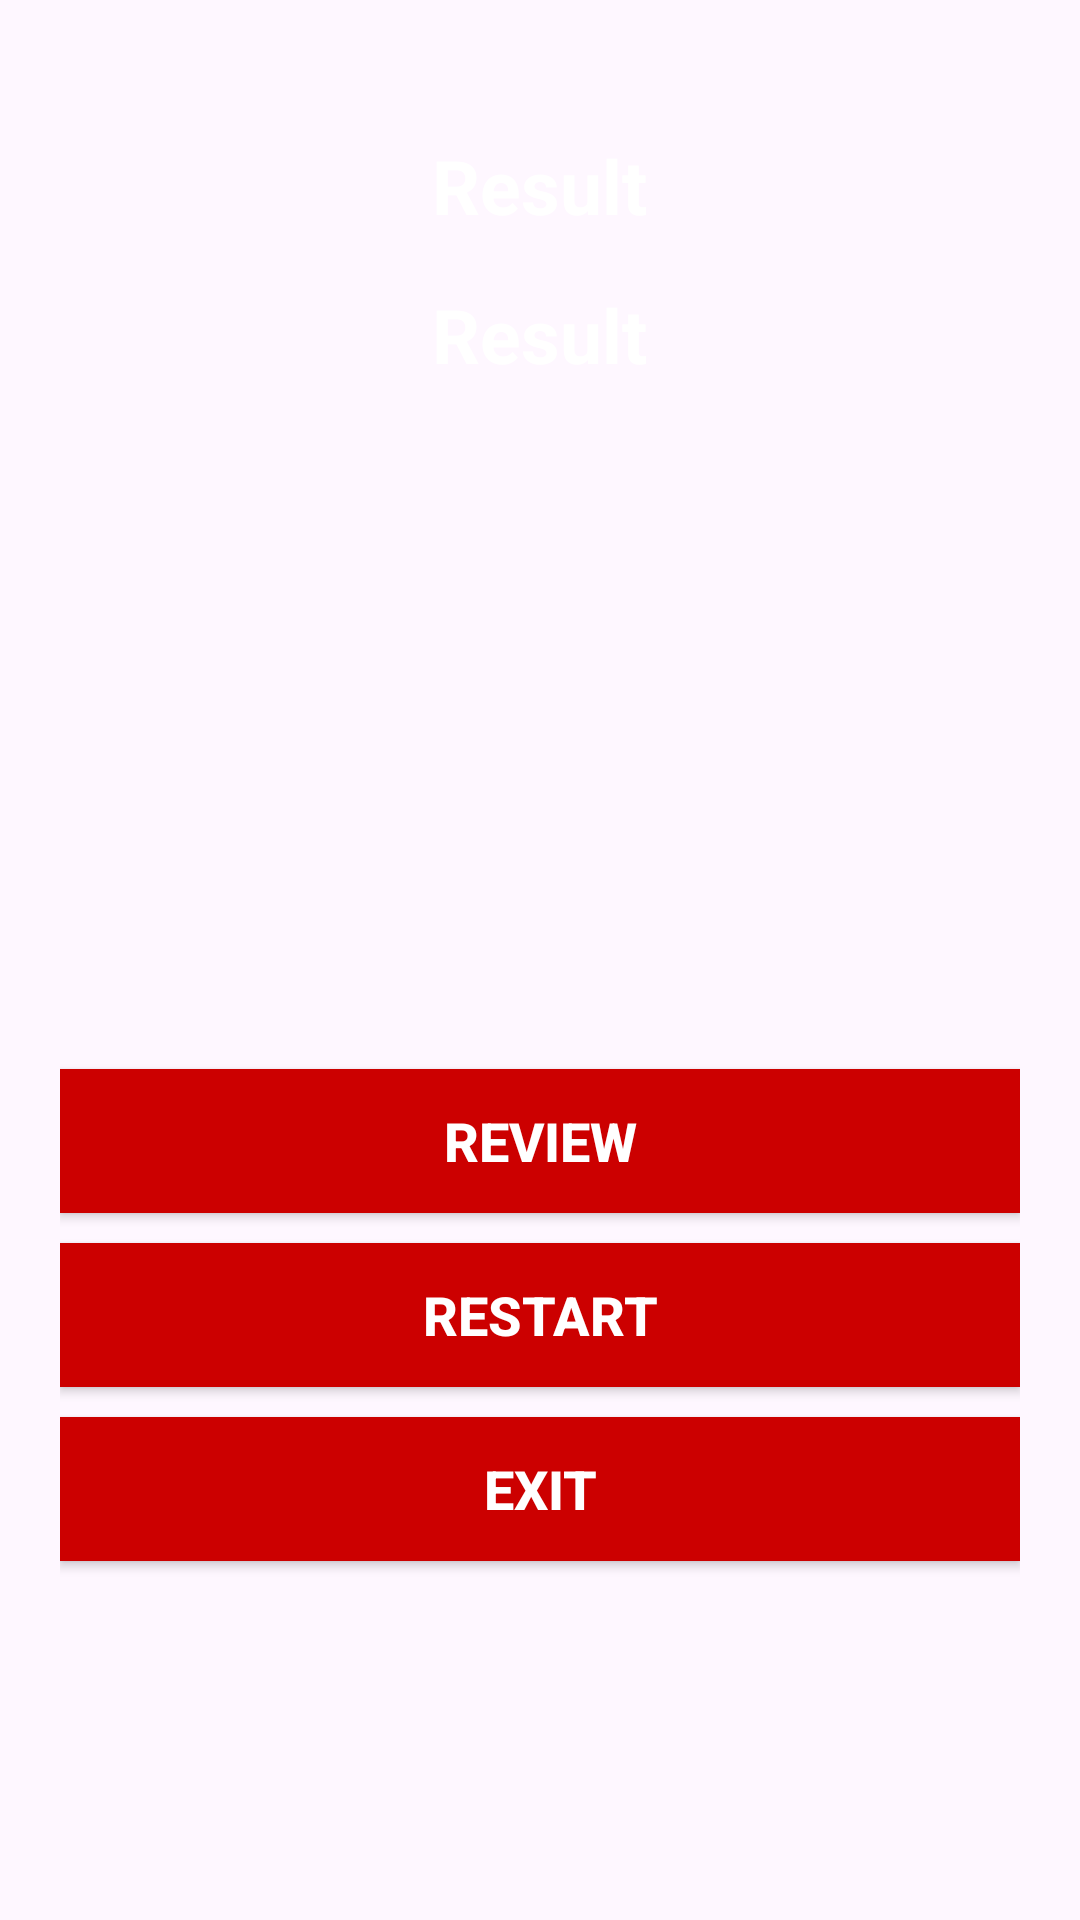

Android layout source for this screen:
<!-- AndroidManifest.xml: application theme Theme.MyFlashcardapp_a2 -->
<!-- res/layout/activity_score_screen.xml -->
<?xml version="1.0" encoding="utf-8"?>
<LinearLayout xmlns:android="http://schemas.android.com/apk/res/android"
    xmlns:app="http://schemas.android.com/apk/res-auto"
    xmlns:tools="http://schemas.android.com/tools"
    android:layout_width="match_parent"
    android:layout_height="match_parent"
    android:background="@drawable/red"
    android:orientation="vertical"
    android:gravity="center_horizontal"
    android:padding="20dp"
    tools:context=".ScoreScreen">

    <TextView
        android:layout_width="wrap_content"
        android:layout_height="wrap_content"
        android:layout_marginTop="25dp"
        android:text="Result"
        android:textColor="@android:color/white"
        android:textSize="25dp"
        android:textStyle="bold" />

    <TextView
        android:id="@+id/txt3"
        android:layout_width="wrap_content"
        android:layout_height="wrap_content"
        android:layout_marginTop="16dp"
        android:text="Result"
        android:textColor="@android:color/white"
        android:textSize="25dp"
        android:textStyle="bold" />

    <ImageView
        android:id="@+id/resultiv"
        android:layout_width="227dp"
        android:layout_height="166dp"
        android:contentDescription="image"
        />

    <TextView
        android:id="@+id/resultscr"
        android:layout_width="wrap_content"
        android:layout_height="wrap_content"
        android:layout_marginTop="25dp"
        android:textColor="@android:color/black"
        android:textSize="20sp"
        tools:text ="Your Score is " />

    <Button
        android:id="@+id/btnReview"
        android:layout_width="match_parent"
        android:layout_height="wrap_content"
        android:layout_marginTop="10dp"
        android:background="@android:color/holo_red_dark"
        android:text="REVIEW"
        android:textColor="@color/white"
        android:textSize="18sp"
        android:textStyle="bold"
        />

    <Button
        android:id="@+id/btnRestart"
        android:layout_width="match_parent"
        android:layout_height="wrap_content"
        android:layout_marginTop="10dp"
        android:background="@android:color/holo_red_dark"
        android:text="RESTART"
        android:textColor="@color/white"
        android:textSize="18sp"
        android:textStyle="bold"
        />

    <Button
        android:id="@+id/btnExit"
        android:layout_width="match_parent"
        android:layout_height="wrap_content"
        android:layout_marginTop="10dp"
        android:background="@android:color/holo_red_dark"
        android:text="EXIT"
        android:textColor="@color/white"
        android:textSize="18sp"
        android:textStyle="bold"
        />

</LinearLayout>
<!-- resources referenced by this layout -->
<resources>
  <style name="Theme.MyFlashcardapp_a2" parent="Base.Theme.MyFlashcardapp_a2" />
  <style name="Base.Theme.MyFlashcardapp_a2" parent="Theme.Material3.DayNight.NoActionBar">
          
          
      </style>
  <!-- not gathered from this repository: default colours our renderer supplied (Android Studio template values) -->
  <color name="white">#FFFFFFFF</color>
</resources>
